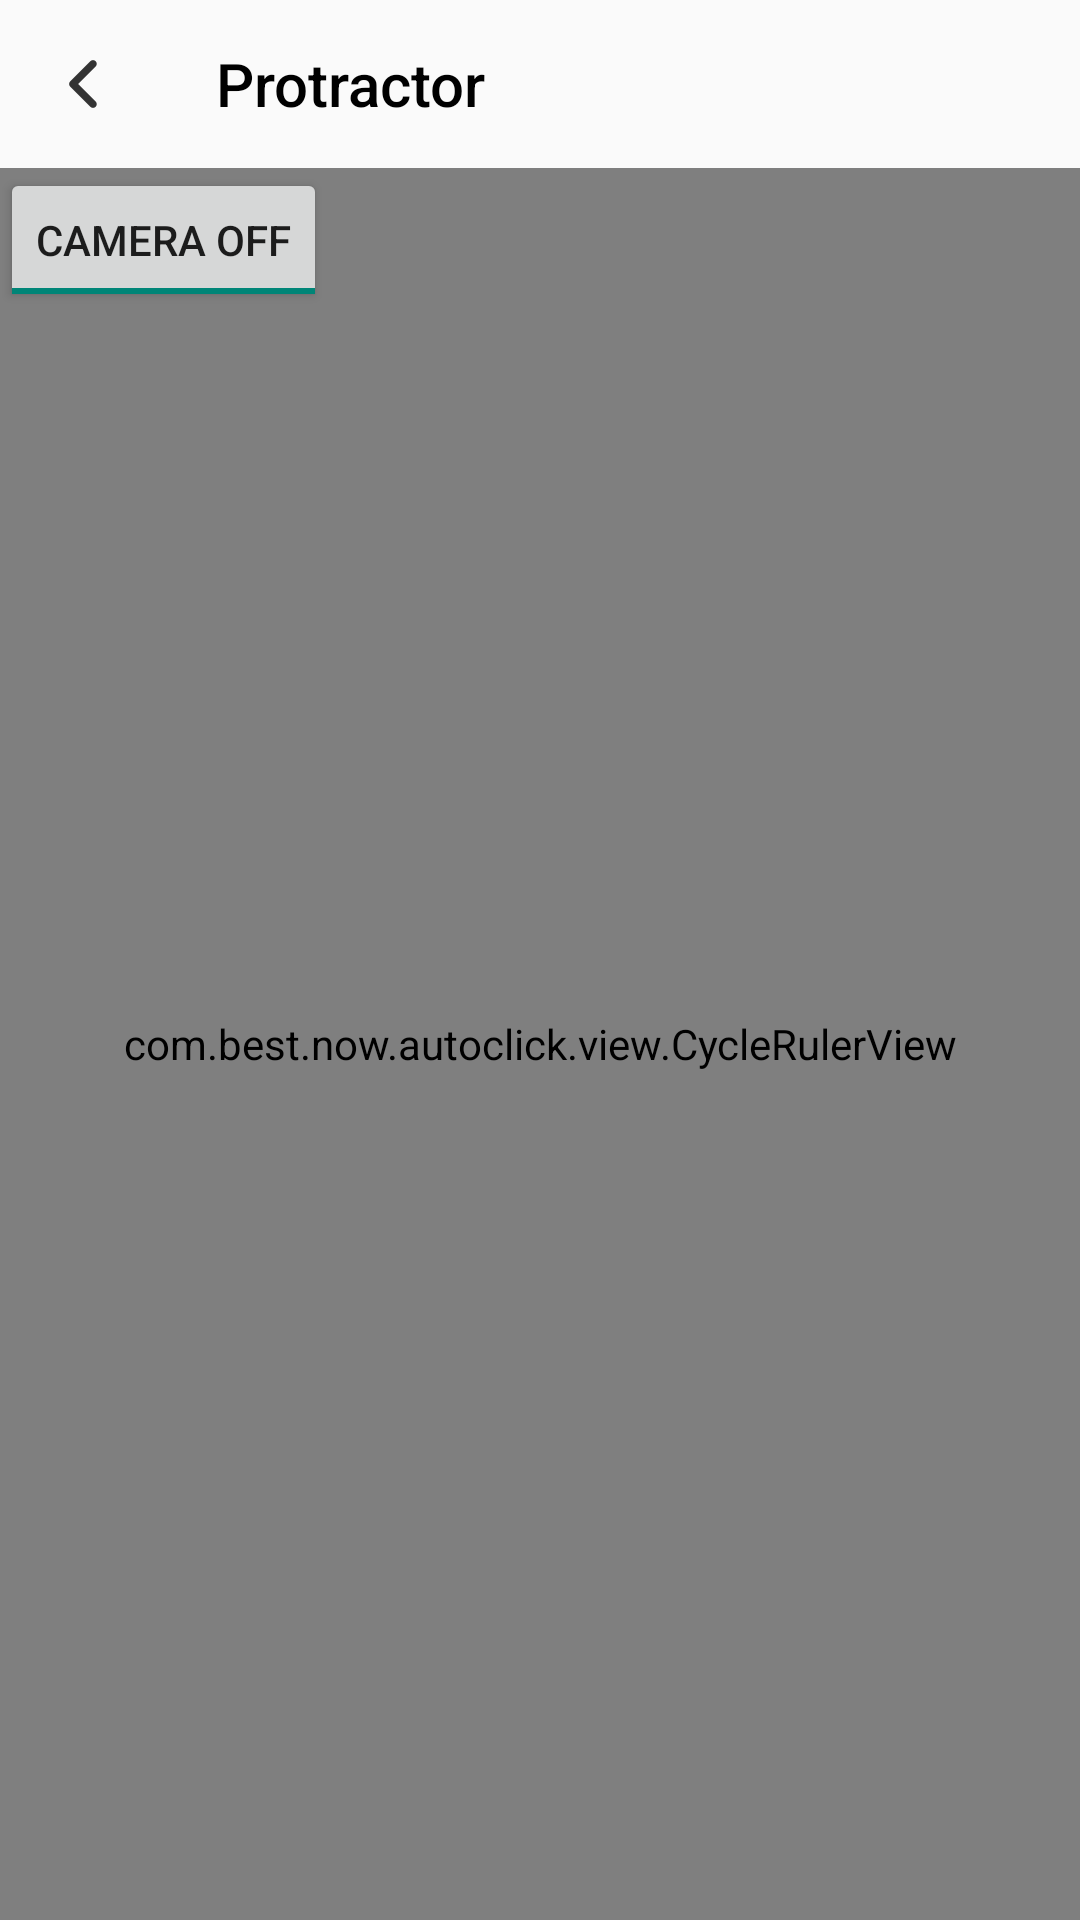

This screen was rendered from an Android layout file. Write that file and the resources it references.
<!-- AndroidManifest.xml: application theme Theme.AutoClick -->
<!-- res/layout/activity_protractor.xml -->
<?xml version="1.0" encoding="utf-8"?>
<layout xmlns:android="http://schemas.android.com/apk/res/android"
    xmlns:app="http://schemas.android.com/apk/res-auto">

    <data>

    </data>

    <LinearLayout
        android:layout_width="match_parent"
        android:layout_height="match_parent"
        android:orientation="vertical">

        <androidx.appcompat.widget.Toolbar
            android:id="@+id/tool_bar"
            android:layout_width="match_parent"
            android:layout_height="?attr/actionBarSize"
            app:navigationIcon="@mipmap/icon_back"
            android:layout_marginTop="@dimen/status_bar_height"
            app:title="Protractor"
            app:titleTextColor="@color/black" />
        <RelativeLayout
            android:layout_width="match_parent"
            android:layout_height="match_parent" >

            <SurfaceView
                android:id="@+id/surface"
                android:layout_width="match_parent"
                android:layout_height="match_parent"/>

            <com.best.now.autoclick.view.CycleRulerView
                android:id="@+id/cyview"
                android:layout_width="match_parent"
                android:layout_height="match_parent"
                android:padding="10dp"/>

            <ToggleButton
                android:id="@+id/camera_swicth"
                android:layout_width="wrap_content"
                android:layout_height="wrap_content"
                android:layout_alignParentLeft="true"
                android:layout_alignParentTop="true"
                android:checked="true"
                android:textOff="camera on"
                android:textOn="camera off" />

        </RelativeLayout>
    </LinearLayout>
</layout>
<!-- resources referenced by this layout -->
<resources>
  <color name="black">#FF000000</color>
  <!-- mipmap icon_back: png bitmap (mipmap-hdpi, 370 bytes) -->
  <style name="Theme.AutoClick" parent="Theme.AppCompat.DayNight.NoActionBar">
          
          <item name="colorPrimary">@color/purple_500</item>
          <item name="colorPrimaryVariant">@color/purple_700</item>
          <item name="colorOnPrimary">@color/white</item>
          
          <item name="colorSecondary">@color/teal_200</item>
          <item name="colorSecondaryVariant">@color/teal_700</item>
          <item name="colorOnSecondary">@color/black</item>
          
          <item name="android:statusBarColor" tools:targetApi="l">?attr/colorPrimaryVariant</item>
          
          <item name="windowNoTitle">true</item>
          <item name="android:windowTranslucentNavigation">false</item>
      </style>
  <color name="purple_500">#FF6200EE</color>
  <color name="purple_700">#FF3700B3</color>
  <color name="white">#FFFFFFFF</color>
  <color name="teal_200">#FF03DAC5</color>
  <color name="teal_700">#FF018786</color>
</resources>
